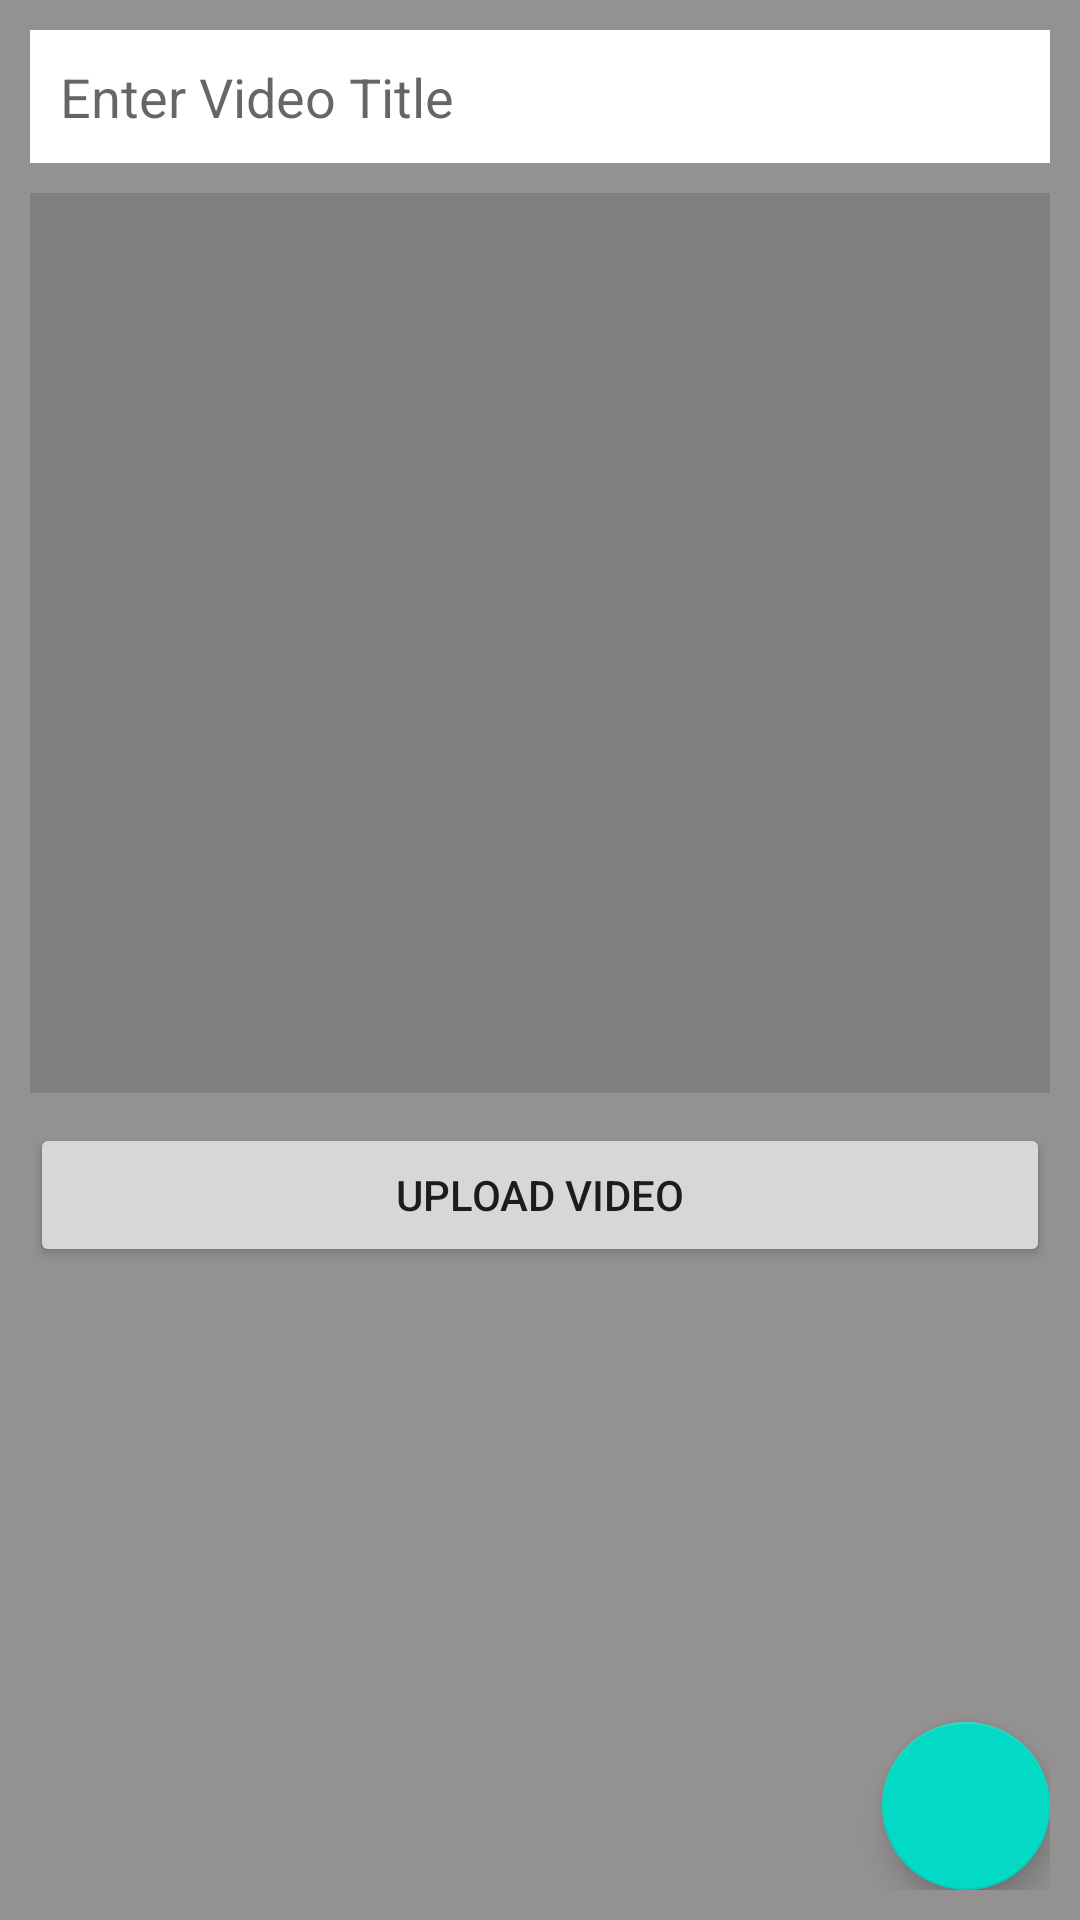

This screen was rendered from an Android layout file. Write that file and the resources it references.
<!-- AndroidManifest.xml: application theme Theme.VideoMate -->
<!-- res/layout/activity_add_video.xml -->
<?xml version="1.0" encoding="utf-8"?>
<RelativeLayout xmlns:android="http://schemas.android.com/apk/res/android"
    xmlns:app="http://schemas.android.com/apk/res-auto"
    xmlns:tools="http://schemas.android.com/tools"
    android:layout_width="match_parent"
    android:layout_height="match_parent"
    android:padding="10dp"
    android:background="@color/gray"
    tools:context=".AddVideoActivity">

    <EditText
        android:id="@+id/titleEt"
        android:layout_width="match_parent"
        android:layout_height="wrap_content"
        android:background="@color/white"
        android:hint="Enter Video Title"
        android:inputType="textPersonName|textCapSentences"
        android:padding="10dp"
        android:textColor="@color/black"/>

    <VideoView
        android:id="@+id/videoView"
        android:layout_width="match_parent"
        android:layout_height="300dp"
        android:layout_below="@id/titleEt"
        android:layout_marginTop="10dp"/>

    <Button
        android:id="@+id/uploadBtn"
        android:layout_width="match_parent"
        android:layout_height="wrap_content"
        android:layout_below="@id/videoView"
        android:layout_marginTop="10dp"
        android:text="Upload Video" />

    <com.google.android.material.floatingactionbutton.FloatingActionButton
        android:id="@+id/pickVideoFab"
        android:layout_width="wrap_content"
        android:layout_height="wrap_content"
        android:src="@drawable/ic_select_video_black"
        android:layout_alignParentEnd="true"
        android:layout_alignParentBottom="true"
        android:contentDescription="select video to upload"
        android:padding="10dp"/>




</RelativeLayout>
<!-- resources referenced by this layout -->
<resources>
  <color name="black">#FF000000</color>
  <color name="gray">#FF939191</color>
  <color name="white">#FFFFFFFF</color>
  <style name="Theme.VideoMate" parent="Theme.MaterialComponents.DayNight.DarkActionBar">
          
          <item name="colorPrimary">@color/purple_500</item>
          <item name="colorPrimaryVariant">@color/purple_700</item>
          <item name="colorOnPrimary">@color/white</item>
          
          <item name="colorSecondary">@color/teal_200</item>
          <item name="colorSecondaryVariant">@color/teal_700</item>
          <item name="colorOnSecondary">@color/black</item>
          
          <item name="android:statusBarColor" tools:targetApi="l">?attr/colorPrimaryVariant</item>
          
      </style>
  <color name="purple_500">#FF6200EE</color>
  <color name="purple_700">#FF3700B3</color>
  <color name="teal_200">#FF03DAC5</color>
  <color name="teal_700">#FF018786</color>
</resources>
